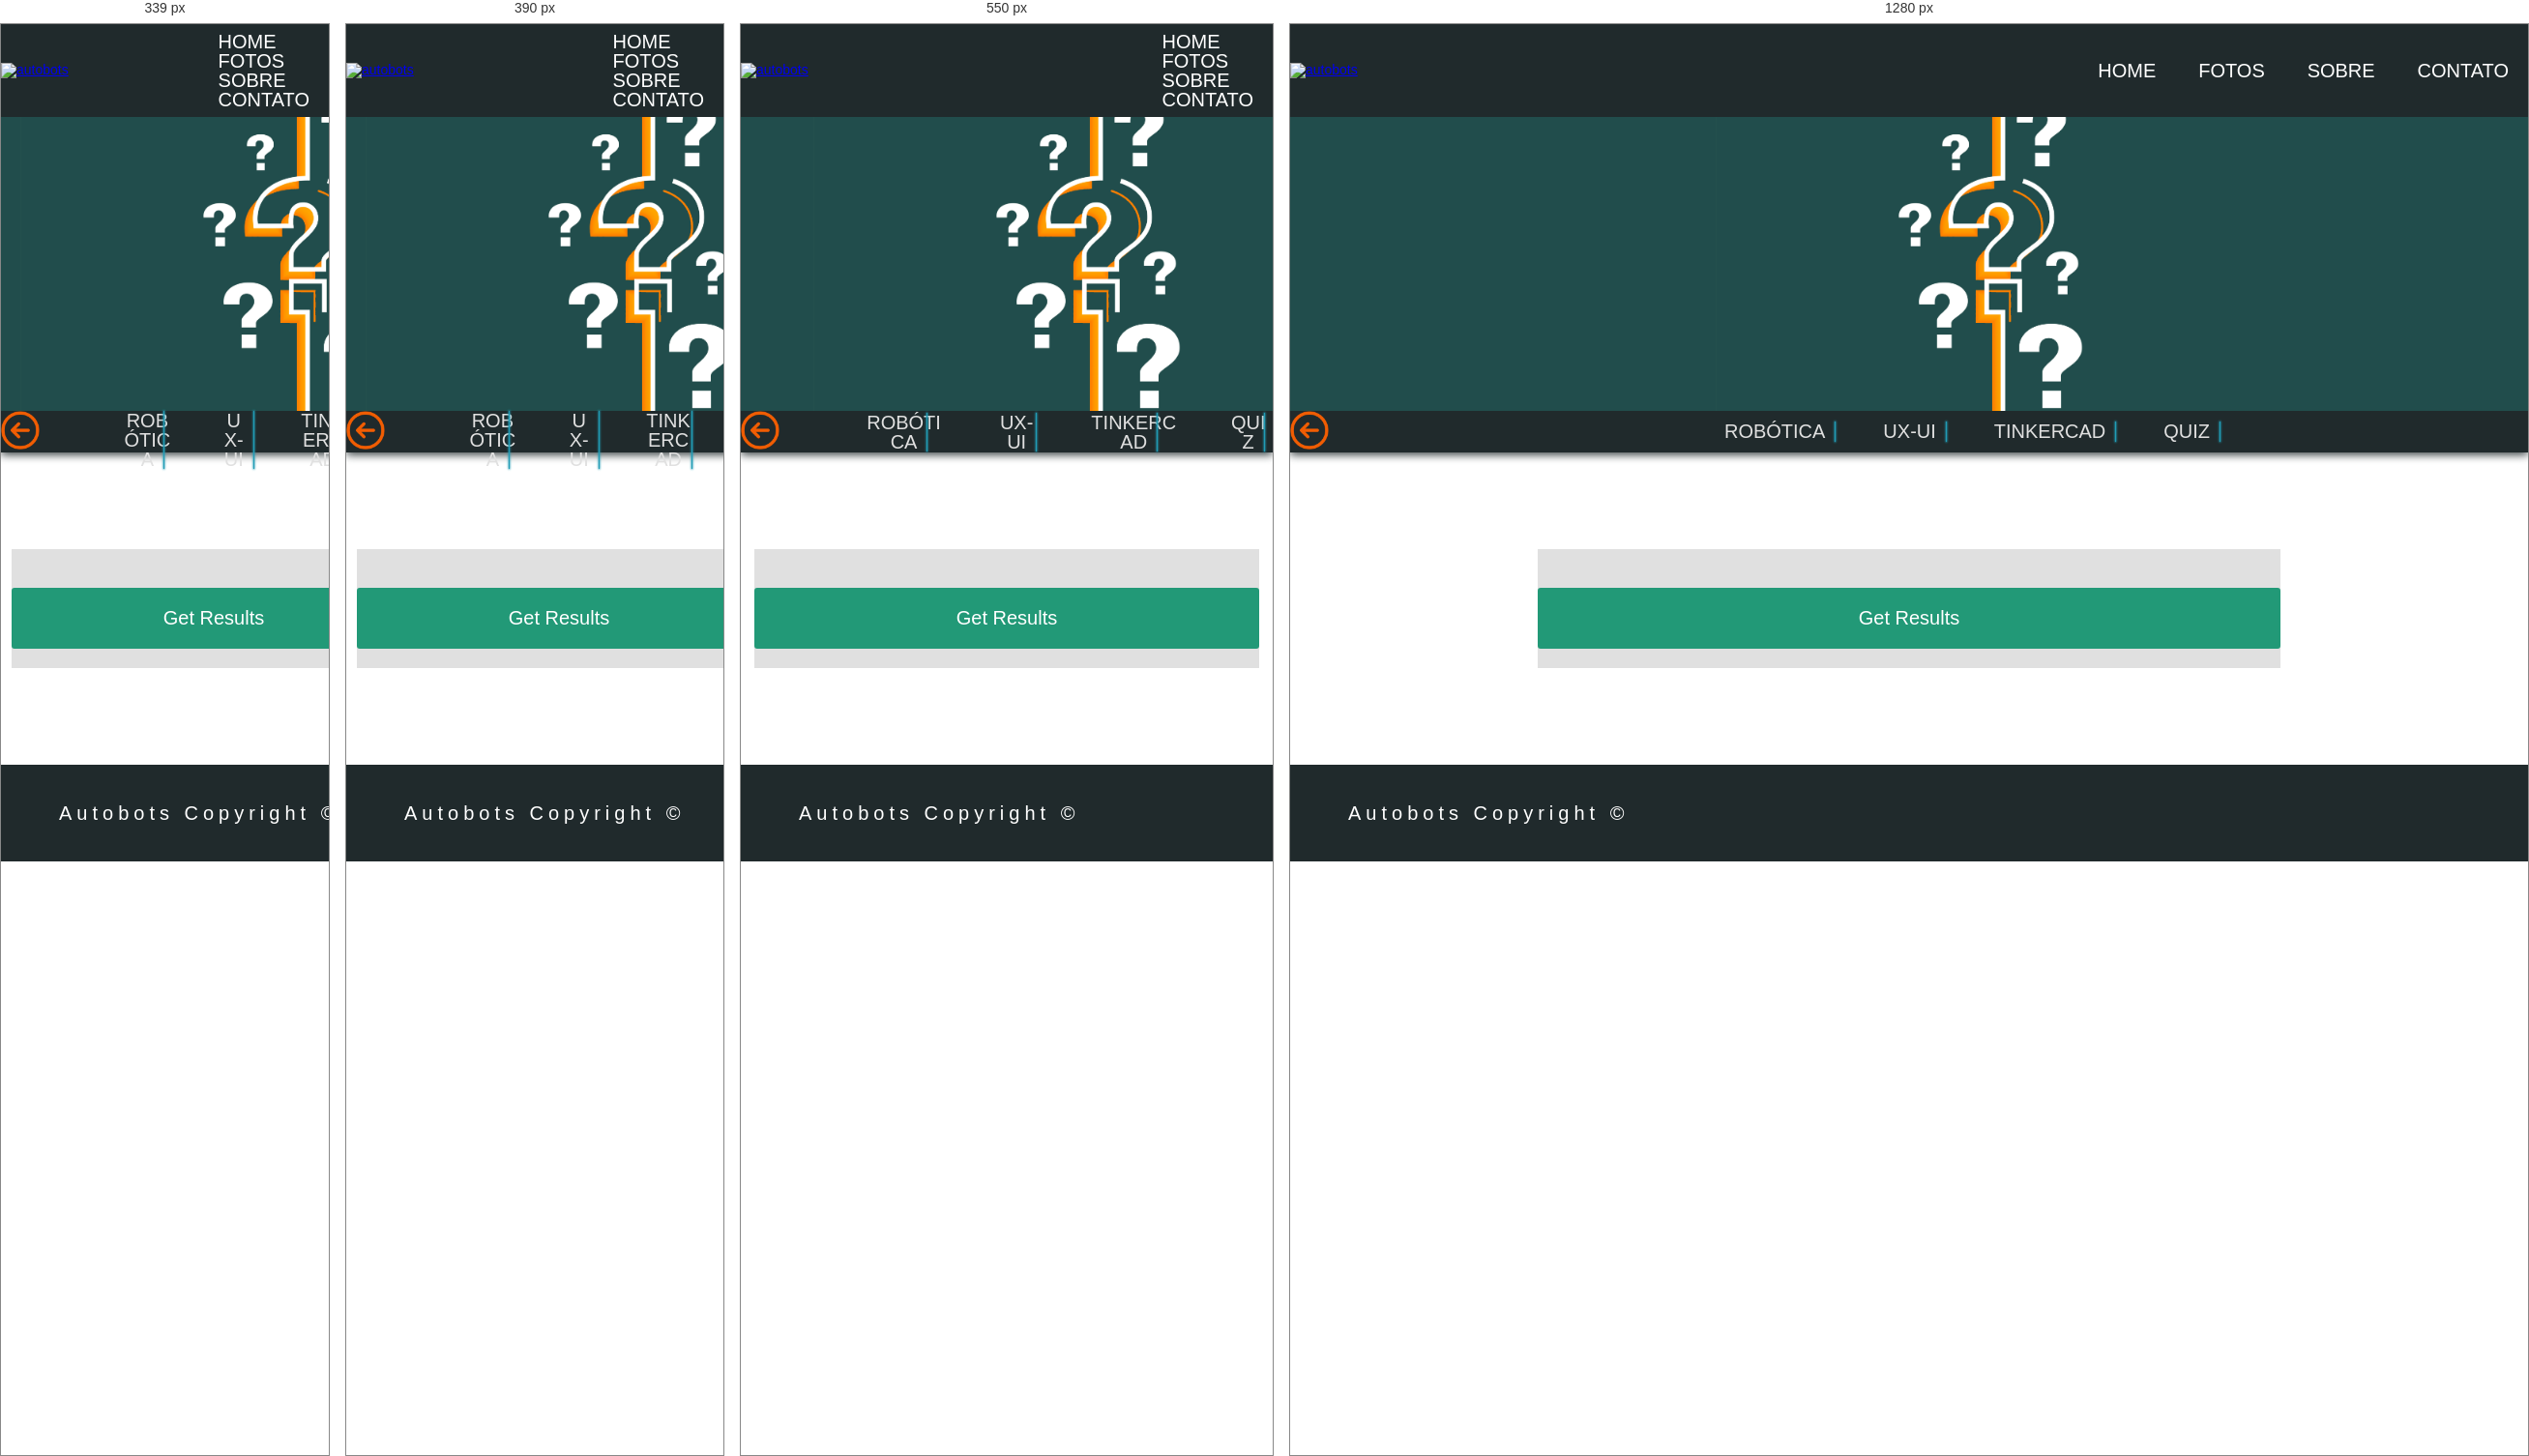
Rendered at 339 px, 390 px, 550 px and 1280 px, left to right.

<!-- file: quiz.html -->
<!DOCTYPE html>
<html lang="en">

<head>
    <meta charset="UTF-8" />
    <meta http-equiv="X-UA-Compatible" content="IE=edge" />
    <meta name="viewport" content="width=device-width, initial-scale=0.8 " />
    <title>Autobots - Home</title>
    <link href="https://fonts.googleapis.com/css2?family=Montserrat:wght@100;300;400;500;700&display=swap"
        rel="stylesheet" />
    <link rel="stylesheet" href="../styles/reset.css" />
    <link rel="stylesheet" href="../styles/style.css" />
    <link rel="stylesheet" href="../styles/index-posts.css" />
    <link rel="stylesheet" href="../styles/abertura.css" />
    <link rel="stylesheet" href="../styles/quiz.css">
    <link rel="stylesheet" href="../styles/index-button.css">
</head>

<body>
    <header>
        <div class="caixa">
            <a href="../index.html"><img class="logo" src="../assets/logotipo.png" alt="autobots"
                    href="../index.html"></a>
            <nav>
                <ul>
                    <li><a class="efect-transition" href="../index.html">Home</a></li>
                    <li><a class="efect-transition" href="./fotos.html">Fotos</a></li>
                    <li><a class="efect-transition" href="./sobre.html">Sobre</a></li>
                    <li><a class="efect-transition" href="./contato.html">Contato</a></li>
                </ul>
            </nav>
        </div>
    </header>
    <main>
        <div class="img-header">
        </div>
        <nav class="nav-bar">
			<a href=".."><img src="../assets/botao-voltar.png" alt="Navegação entre posts" width="40px" height="40px"></a>
			<ul class="nav-ul">
				<li class="style-border"><a href="../public/RB-post.html">
						<p>Robótica</p>
					</a></li>
				<li class="style-border"><a href="../public/uxui-post.html">
						<p>UX-UI</p>
					</a></li>
				<li class="style-border"><a href="../public/tinkercad.html">
						<p>Tinkercad</p>
					</a></li>
				<li class="style-border"><a href="../public/quiz.html">
						<p>Quiz</p>
					</a></li>
			</ul>
		</nav>
        <section>
            <article>
                <div class="box-quiz" id="quiz"></div>
                <button id="submit">Get Results</button>
                <div id="results"></div>
            </article>
        </section>
    </main>
    <footer>
        <p class="copyright">Autobots Copyright &copy;</p>
    </footer>
</body>
<script src="../scripts/quiz.js"></script>

</html>

/* @media block from style.css */
@media only screen and (max-width: 500px) {
	.caixa nav ul {
		transition: margin-left .5s;
		margin-left: 40px;
	}
}

/* @media block from style.css */
@media only screen and (max-width: 600px) {
	nav ul {
		display: flex;
		flex-direction: column;
		margin: 0;
	}

    .nav-bar .nav-ul {
		display: flex;
		flex-direction: row;
		justify-content: center;
		text-align: center;
		word-break: break-all;
		margin: auto;
    }
}

/* @media block from style.css */
@media only screen and (max-width: 440px) {
	main {
		min-width: 440px;
		max-width: 100%;
	}
}

/* @media block from index-posts.css */
@media only screen and (max-width: 600px){
	.post {
		margin: 20px 20px;
	}
	
}

/* @media block from abertura.css */
@media only screen and (max-width: 340px) {
    .title-abertura {
        transition: transform .5s;
        transform: scale(0.5);
    }

    .subtitle-abertura {
        display: none;
    }
}

/* @media block from abertura.css */
@media only screen and (max-width: 232px) {
    .title-abertura {
        transition: transform .5s;
        transform: scale(0.2);
    }
}